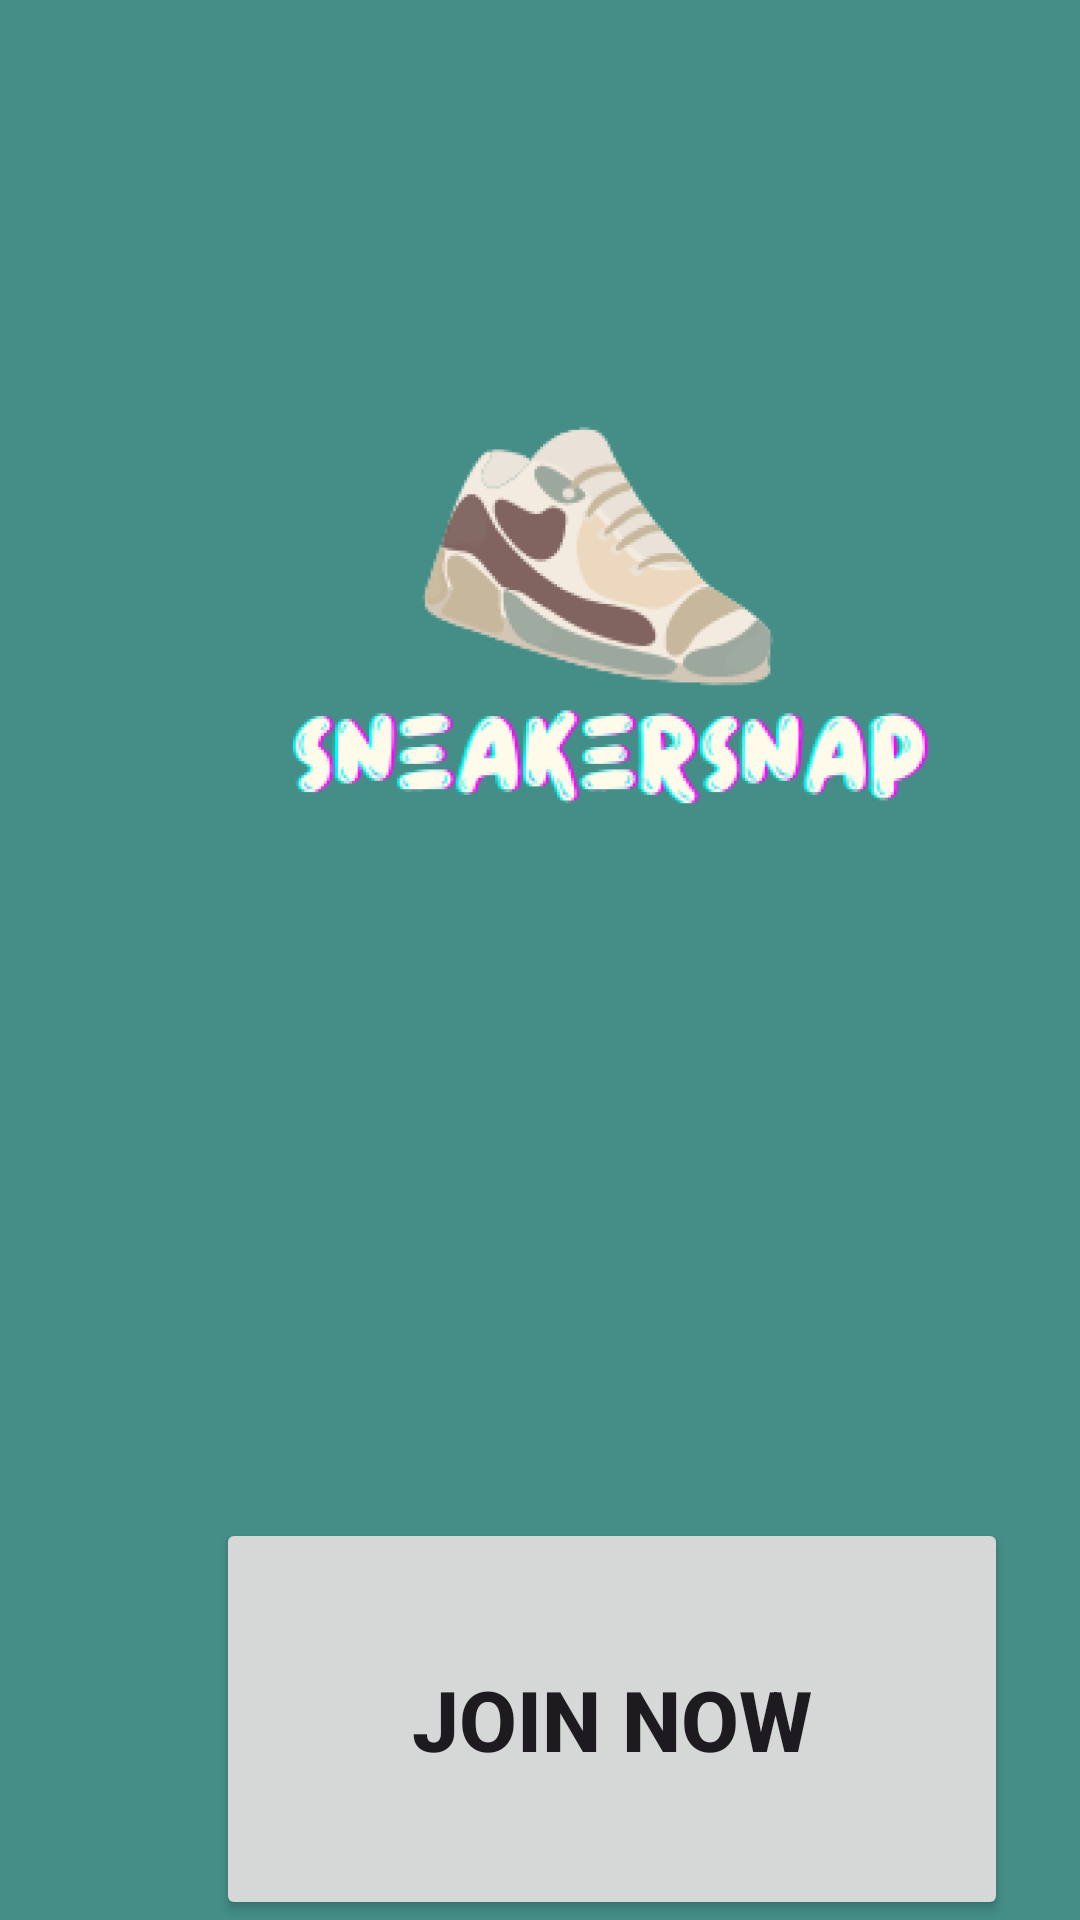

Android layout source for this screen:
<!-- AndroidManifest.xml: application theme Theme.SneakerSnap -->
<!-- res/layout/activity_main.xml -->
<?xml version="1.0" encoding="utf-8"?>
<androidx.constraintlayout.widget.ConstraintLayout xmlns:android="http://schemas.android.com/apk/res/android"
    xmlns:app="http://schemas.android.com/apk/res-auto"
    xmlns:tools="http://schemas.android.com/tools"
    android:layout_width="match_parent"
    android:layout_height="match_parent"
    android:background="#448E87"
    tools:context=".MainActivity">

    <ImageView
        android:id="@+id/imageView1"
        android:layout_width="400dp"
        android:layout_height="0dp"
        android:layout_marginStart="4dp"
        android:layout_marginBottom="66dp"
        android:contentDescription="Logo"
        app:layout_constraintBottom_toTopOf="@+id/btnWelcomePage"
        app:layout_constraintStart_toStartOf="parent"
        app:layout_constraintTop_toTopOf="parent"
        app:srcCompat="@drawable/img_darkblueandc"
        tools:ignore="MissingConstraints" />

    <Button
        android:id="@+id/btnWelcomePage"
        android:layout_width="264dp"
        android:layout_height="134dp"
        android:layout_marginStart="72dp"
        android:text="JOIN NOW"
        android:textSize="28sp"
        android:textStyle="bold"
        app:layout_constraintBottom_toBottomOf="parent"
        app:layout_constraintStart_toStartOf="parent"
        app:layout_constraintTop_toBottomOf="@+id/imageView1" />


</androidx.constraintlayout.widget.ConstraintLayout>
<!-- resources referenced by this layout -->
<resources>
  <!-- drawable img_darkblueandc: png bitmap (drawable, 82376 bytes) -->
  <style name="Theme.SneakerSnap" parent="Base.Theme.SneakerSnap" />
  <style name="Base.Theme.SneakerSnap" parent="Theme.Material3.DayNight.NoActionBar">
          
          
      </style>
</resources>
